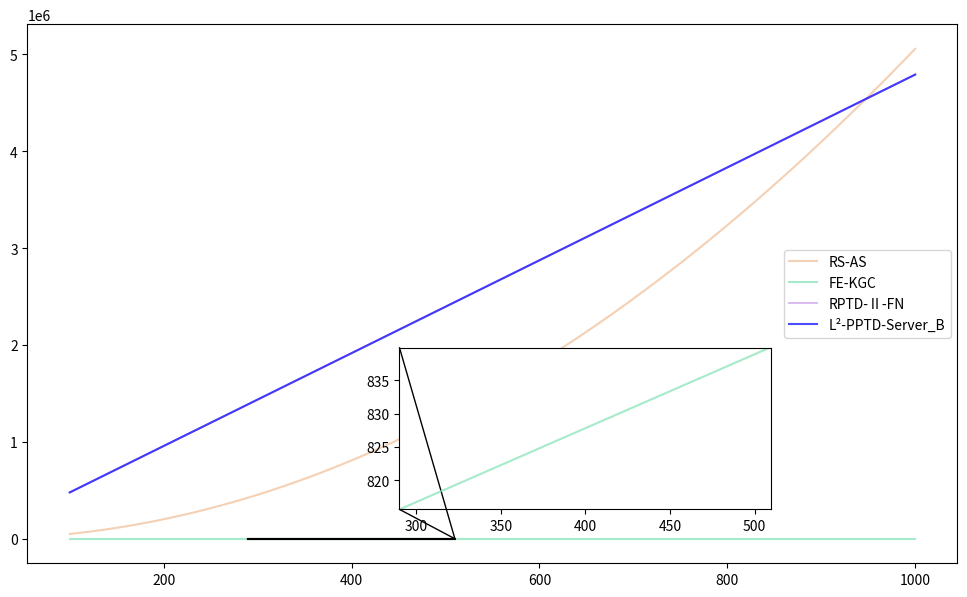

Generate this figure with matplotlib:
import matplotlib.pyplot as plt
from matplotlib.patches import ConnectionPatch
import numpy as np

def zone_and_linked(ax,axins,zone_left,zone_right,x,y,linked='bottom',
                    x_ratio=0.05,y_ratio=0.05):
    """缩放内嵌图形，并且进行连线
    ax:         调用plt.subplots返回的画布。例如： fig,ax = plt.subplots(1,1)
    axins:      内嵌图的画布。 例如 axins = ax.inset_axes((0.4,0.1,0.4,0.3))
    zone_left:  要放大区域的横坐标左端点
    zone_right: 要放大区域的横坐标右端点
    x:          X轴标签
    y:          列表，所有y值
    linked:     进行连线的位置，{'bottom','top','left','right'}
    x_ratio:    X轴缩放比例
    y_ratio:    Y轴缩放比例
    """
    xlim_left = x[zone_left]-(x[zone_right]-x[zone_left])*x_ratio
    xlim_right = x[zone_right]+(x[zone_right]-x[zone_left])*x_ratio

    y_data = np.hstack([yi[zone_left:zone_right] for yi in y])
    ylim_bottom = np.min(y_data)-(np.max(y_data)-np.min(y_data))*y_ratio
    ylim_top = np.max(y_data)+(np.max(y_data)-np.min(y_data))*y_ratio

    axins.set_xlim(xlim_left, xlim_right)
    axins.set_ylim(ylim_bottom, ylim_top)

    ax.plot([xlim_left,xlim_right,xlim_right,xlim_left,xlim_left],
            [ylim_bottom,ylim_bottom,ylim_top,ylim_top,ylim_bottom],"black")

    if linked == 'bottom':
        xyA_1, xyB_1 = (xlim_left,ylim_top), (xlim_left,ylim_bottom)
        xyA_2, xyB_2 = (xlim_right,ylim_top), (xlim_right,ylim_bottom)
    elif  linked == 'top':
        xyA_1, xyB_1 = (xlim_left,ylim_bottom), (xlim_left,ylim_top)
        xyA_2, xyB_2 = (xlim_right,ylim_bottom), (xlim_right,ylim_top)
    elif  linked == 'left':
        xyA_1, xyB_1 = (xlim_right,ylim_top), (xlim_left,ylim_top)
        xyA_2, xyB_2 = (xlim_right,ylim_bottom), (xlim_left,ylim_bottom)
    elif  linked == 'right':
        xyA_1, xyB_1 = (xlim_left,ylim_top), (xlim_right,ylim_top)
        xyA_2, xyB_2 = (xlim_left,ylim_bottom), (xlim_right,ylim_bottom)
        
    con = ConnectionPatch(xyA=xyA_1,xyB=xyB_1,coordsA="data",
                          coordsB="data",axesA=axins,axesB=ax)
    axins.add_artist(con)
    con = ConnectionPatch(xyA=xyA_2,xyB=xyB_2,coordsA="data",
                          coordsB="data",axesA=axins,axesB=ax)
    axins.add_artist(con)


'''生成数据'''
# x坐标
x = np.arange(100,1001)

# 生成y轴数据，并添加随机波动
y1 = 5.0276*(pow(x,2)+1)+(pow(x,2)+x+2)*0.03+0.22*x # RS-AS
y2 = 0.1111*x+783.39      #FE-KGC
y3 = 4791.5587*x+15.0671  #RPTD-Ⅱ-FN
y4 = 3920.33412*x-0.11 #L²-PPTD-Server_B




'''可视化数据'''
# 绘制主图
fig, ax = plt.subplots(1,1,figsize=(12,7))
ax.plot(x,y1,color='#f0bc94',label='RS-AS',alpha=0.7)
ax.plot(x,y2,color='#7fe2b3',label='FE-KGC',alpha=0.7)
ax.plot(x,y3,color='#cba0e6',label='RPTD-Ⅱ-FN',alpha=0.7)
ax.plot(x,y3,color='b',label='L²-PPTD-Server_B',alpha=0.7)
ax.legend(loc='right')

# plt.show()


'''添加局部放大图'''
# 绘制缩放图
axins = ax.inset_axes((0.4, 0.1, 0.4, 0.3))

# 在缩放图中也绘制主图所有内容，然后根据限制横纵坐标来达成局部显示的目的
axins.plot(x,y1,color='#f0bc94',label='trick-1',alpha=0.7)
axins.plot(x,y2,color='#7fe2b3',label='trick-2',alpha=0.7)
axins.plot(x,y3,color='#cba0e6',label='trick-3',alpha=0.7)

# 局部显示并且进行连线
zone_and_linked(ax, axins, 200, 400, x , [y2], 'right')

plt.show()
